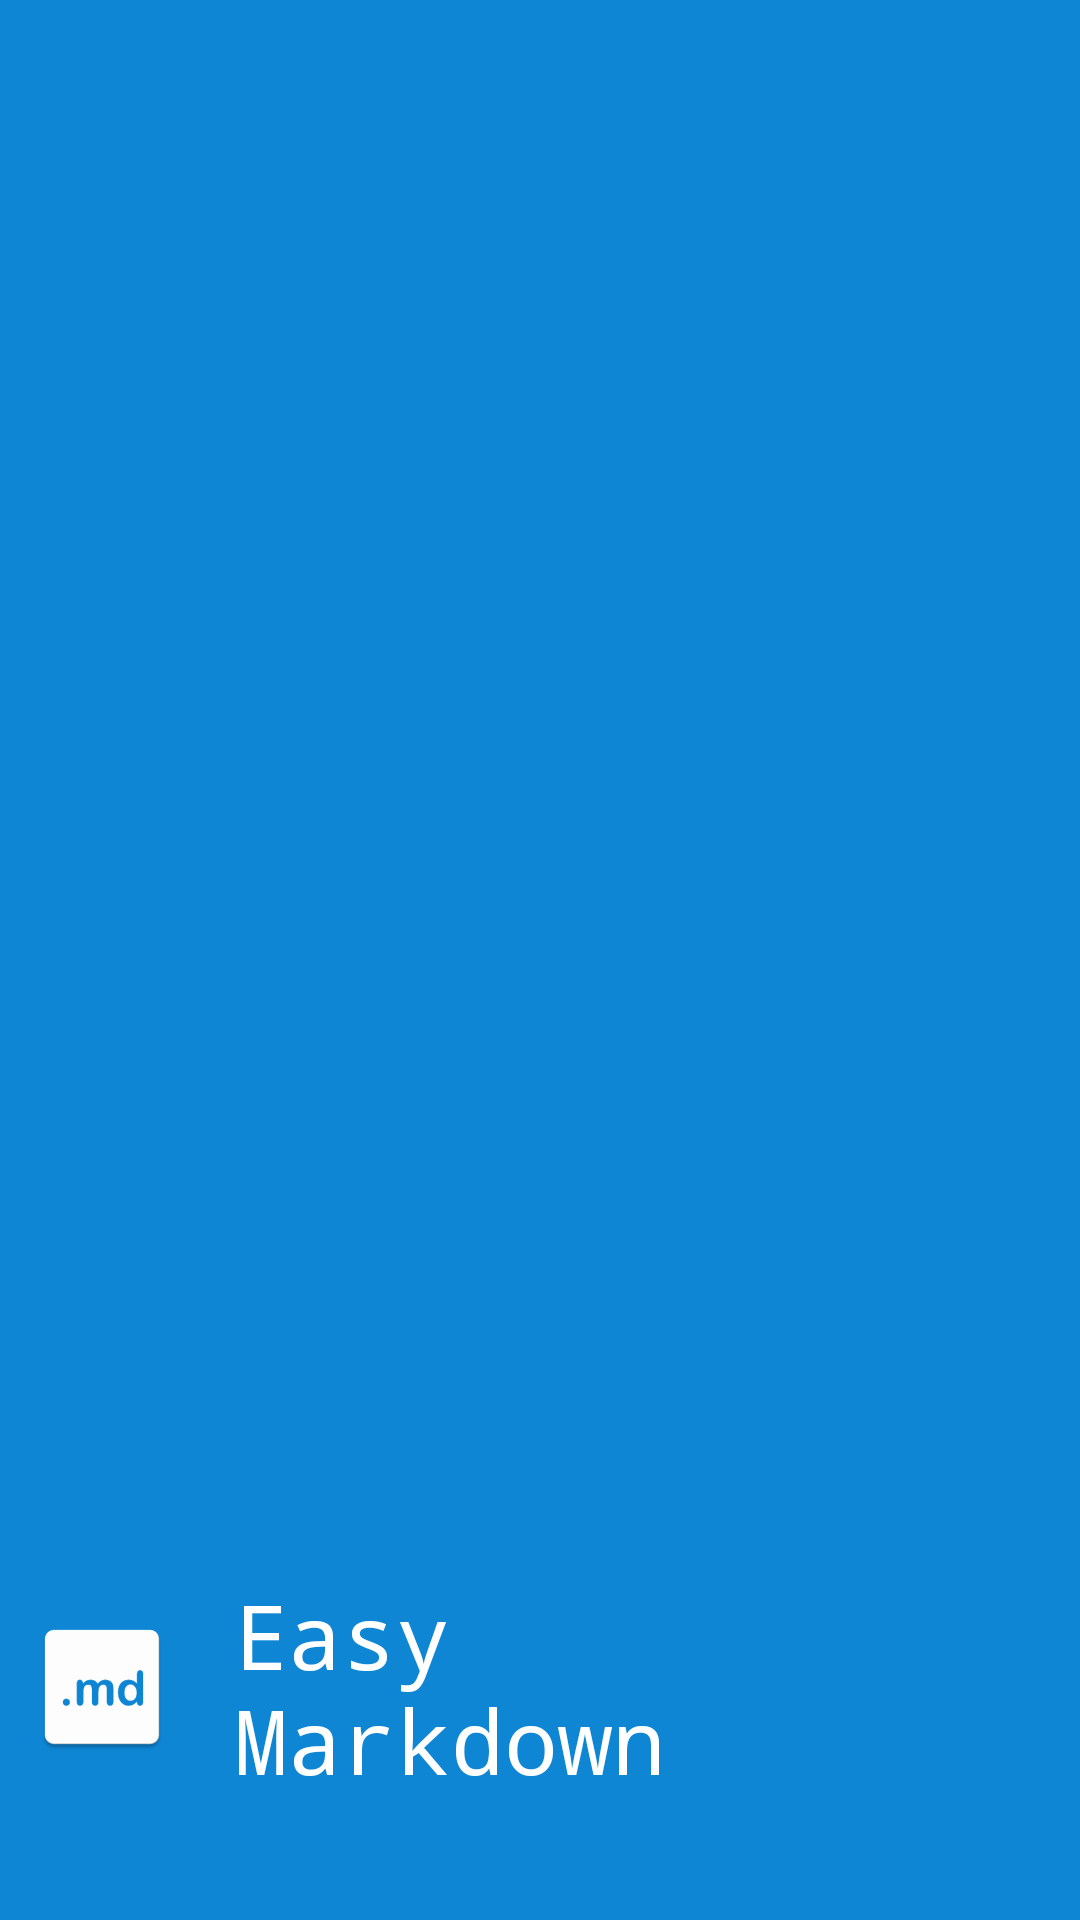

Write the Android layout XML for this screen, with the resource values it uses.
<!-- AndroidManifest.xml: application theme Theme.EasyMarkdown -->
<!-- res/layout/nav_header.xml -->
<?xml version="1.0" encoding="utf-8"?>
<LinearLayout xmlns:android="http://schemas.android.com/apk/res/android"
    android:id="@+id/nav_header_background"
    android:layout_width="match_parent"
    android:layout_height="200dp"
    android:background="?attr/colorPrimaryVariant"
    android:gravity="bottom"
    android:orientation="horizontal"
    android:paddingVertical="30dp"
    android:theme="@style/ThemeOverlay.AppCompat.Dark">

    <LinearLayout
        android:layout_width="match_parent"
        android:layout_height="wrap_content"
        android:gravity="center"
        android:orientation="horizontal">

        <ImageView
            android:layout_width="wrap_content"
            android:layout_height="wrap_content"
            android:layout_margin="10dp"
            android:contentDescription="@string/nav_app_icon"
            android:src="@mipmap/ic_launcher" />

        <TextView
            android:layout_width="match_parent"
            android:layout_height="wrap_content"
            android:layout_margin="10dp"
            android:fontFamily="monospace"
            android:text="@string/about_app_name_2l"
            android:textColor="#fff"
            android:textSize="30sp" />

    </LinearLayout>

</LinearLayout>
<!-- resources referenced by this layout -->
<resources>
  <!-- mipmap ic_launcher: webp bitmap (mipmap-hdpi, 1050 bytes) -->
  <string name="about_app_name_2l">Easy\nMarkdown</string>
  <string name="nav_app_icon">App Icon</string>
  <style name="Theme.EasyMarkdown" parent="Theme.Material3.Light.NoActionBar">
          
          <item name="colorPrimary">@color/rich_electric_blue</item>
          <item name="colorPrimaryVariant">@color/rich_electric_blue</item>
          <item name="colorOnPrimary">@color/white</item>
          
          <item name="colorSecondary">@color/blue_jeans</item>
          <item name="colorSecondaryVariant">@color/rich_electric_blue</item>
          <item name="colorOnSecondary">@color/black</item>
  
      </style>
  <color name="rich_electric_blue">#0E86D4</color>
  <color name="white">#FFFFFF</color>
  <color name="blue_jeans">#68BBE3</color>
  <color name="black">#000000</color>
</resources>
